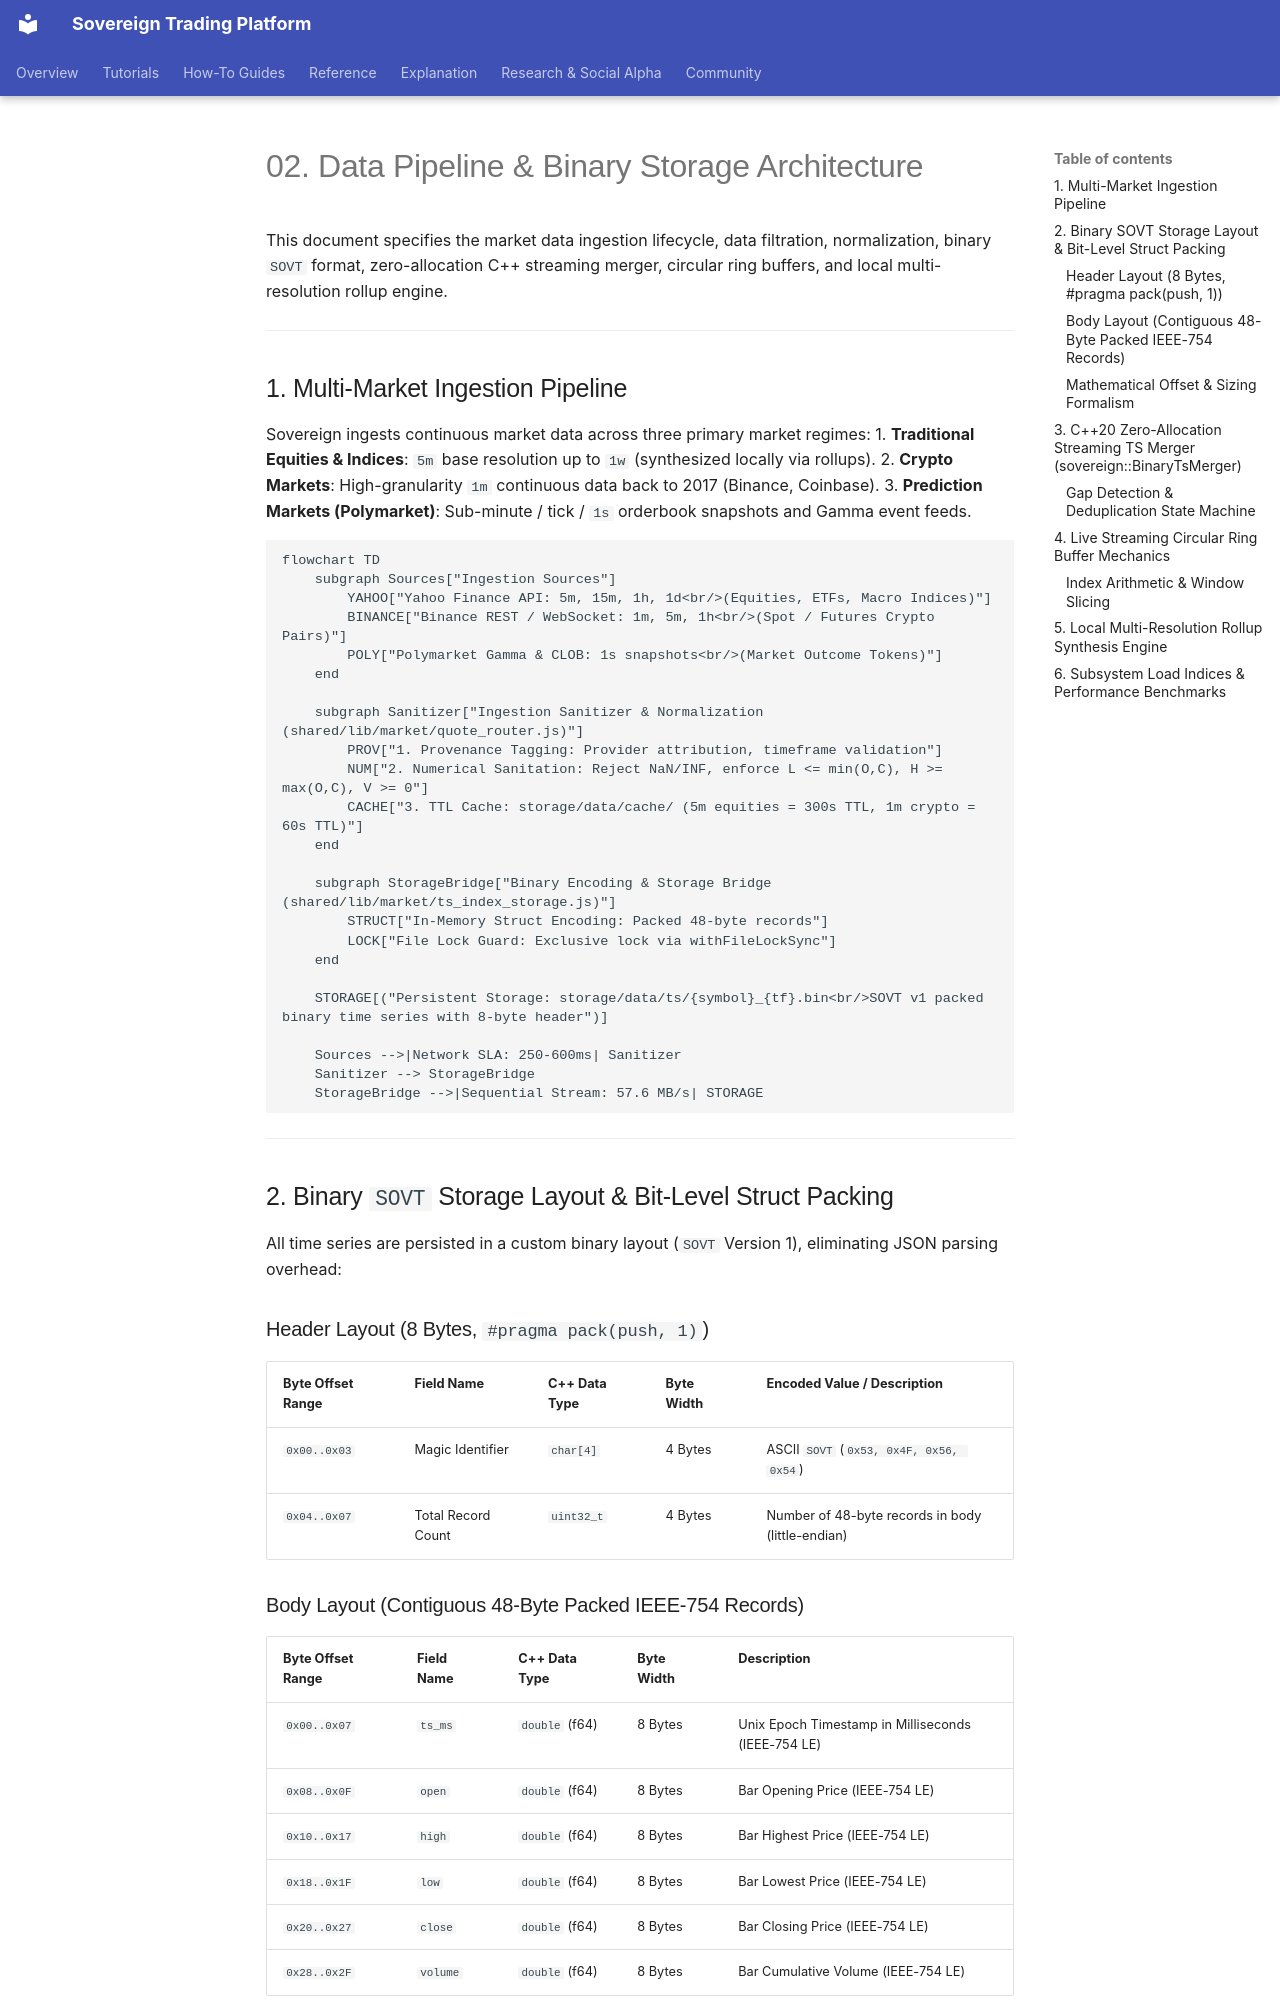

repository: vgbn2/personal_finance_draft · page: engineering/architecture/02_DATA_PIPELINE_AND_STORAGE/index.html · generator: mkdocs

# 02. Data Pipeline & Binary Storage Architecture

This document specifies the market data ingestion lifecycle, data filtration, normalization, binary `SOVT` format, zero-allocation C++ streaming merger, circular ring buffers, and local multi-resolution rollup engine.

---

## 1. Multi-Market Ingestion Pipeline

Sovereign ingests continuous market data across three primary market regimes:
1. **Traditional Equities & Indices**: `5m` base resolution up to `1w` (synthesized locally via rollups).
2. **Crypto Markets**: High-granularity `1m` continuous data back to 2017 (Binance, Coinbase).
3. **Prediction Markets (Polymarket)**: Sub-minute / tick / `1s` orderbook snapshots and Gamma event feeds.

```mermaid
flowchart TD
    subgraph Sources["Ingestion Sources"]
        YAHOO["Yahoo Finance API: 5m, 15m, 1h, 1d<br/>(Equities, ETFs, Macro Indices)"]
        BINANCE["Binance REST / WebSocket: 1m, 5m, 1h<br/>(Spot / Futures Crypto Pairs)"]
        POLY["Polymarket Gamma & CLOB: 1s snapshots<br/>(Market Outcome Tokens)"]
    end

    subgraph Sanitizer["Ingestion Sanitizer & Normalization (shared/lib/market/quote_router.js)"]
        PROV["1. Provenance Tagging: Provider attribution, timeframe validation"]
        NUM["2. Numerical Sanitation: Reject NaN/INF, enforce L <= min(O,C), H >= max(O,C), V >= 0"]
        CACHE["3. TTL Cache: storage/data/cache/ (5m equities = 300s TTL, 1m crypto = 60s TTL)"]
    end

    subgraph StorageBridge["Binary Encoding & Storage Bridge (shared/lib/market/ts_index_storage.js)"]
        STRUCT["In-Memory Struct Encoding: Packed 48-byte records"]
        LOCK["File Lock Guard: Exclusive lock via withFileLockSync"]
    end

    STORAGE[("Persistent Storage: storage/data/ts/{symbol}_{tf}.bin<br/>SOVT v1 packed binary time series with 8-byte header")]

    Sources -->|Network SLA: 250-600ms| Sanitizer
    Sanitizer --> StorageBridge
    StorageBridge -->|Sequential Stream: 57.6 MB/s| STORAGE
```

---

## 2. Binary `SOVT` Storage Layout & Bit-Level Struct Packing

All time series are persisted in a custom binary layout (`SOVT` Version 1), eliminating JSON parsing overhead:

### Header Layout (8 Bytes, `#pragma pack(push, 1)`)

| Byte Offset Range | Field Name | C++ Data Type | Byte Width | Encoded Value / Description |
|---|---|---|---|---|
| `0x00..0x03` | Magic Identifier | `char[4]` | 4 Bytes | ASCII `SOVT` (`0x53, 0x4F, 0x56, 0x54`) |
| `0x04..0x07` | Total Record Count | `uint32_t` | 4 Bytes | Number of 48-byte records in body (little-endian) |
